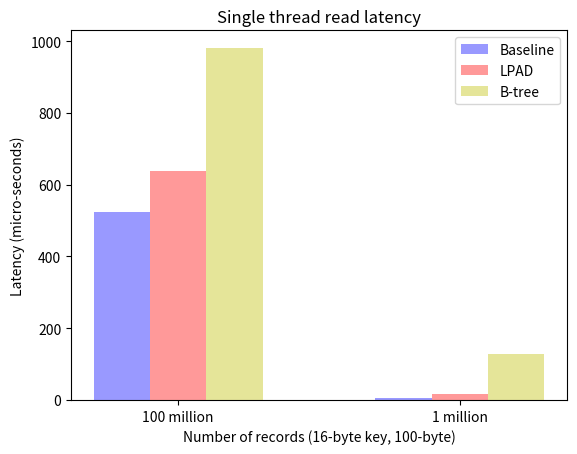

The matplotlib source for this figure:
#!/usr/bin/env python2
import numpy as np
import matplotlib.pyplot as plt
from matplotlib.ticker import MaxNLocator
from collections import namedtuple


n_groups = 2

means_baseline = (524.815,5.713)

means_lpad = (637.837,16.839)

means_btree = (981.21,126.817)

fig, ax = plt.subplots()

index = np.arange(n_groups)
bar_width = 0.2

opacity = 0.4
error_config = {'ecolor': '0.3'}

rects1 = ax.bar(index, means_baseline, bar_width,
                alpha=opacity, color='b',
                 error_kw=error_config,
                label='Baseline')

rects2 = ax.bar(index + bar_width, means_lpad, bar_width,
                alpha=opacity, color='r',
                 error_kw=error_config,
                label='LPAD')

rects3 = ax.bar(index + bar_width + bar_width, means_btree, bar_width,
                alpha=opacity, color='y',
                 error_kw=error_config,
                label='B-tree')

ax.set_xlabel('Number of records (16-byte key, 100-byte)')
ax.set_ylabel('Latency (micro-seconds)')
ax.set_title('Single thread read latency')
ax.set_xticks(index + bar_width)
ax.set_xticklabels(('100 million', '1 million'))
ax.legend()

#fig.tight_layout()
#plt.show()
plt.savefig('single_read.ps')
